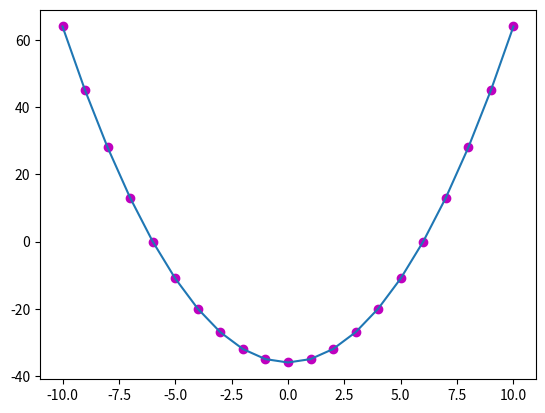

Write the Python code that produced this figure.
import numpy as np
import matplotlib.pyplot as plt
x=np.arange(-10, 11)
y=x**2-36
plt.plot(x,y, "mo")
plt.plot(x,y)
plt.show()